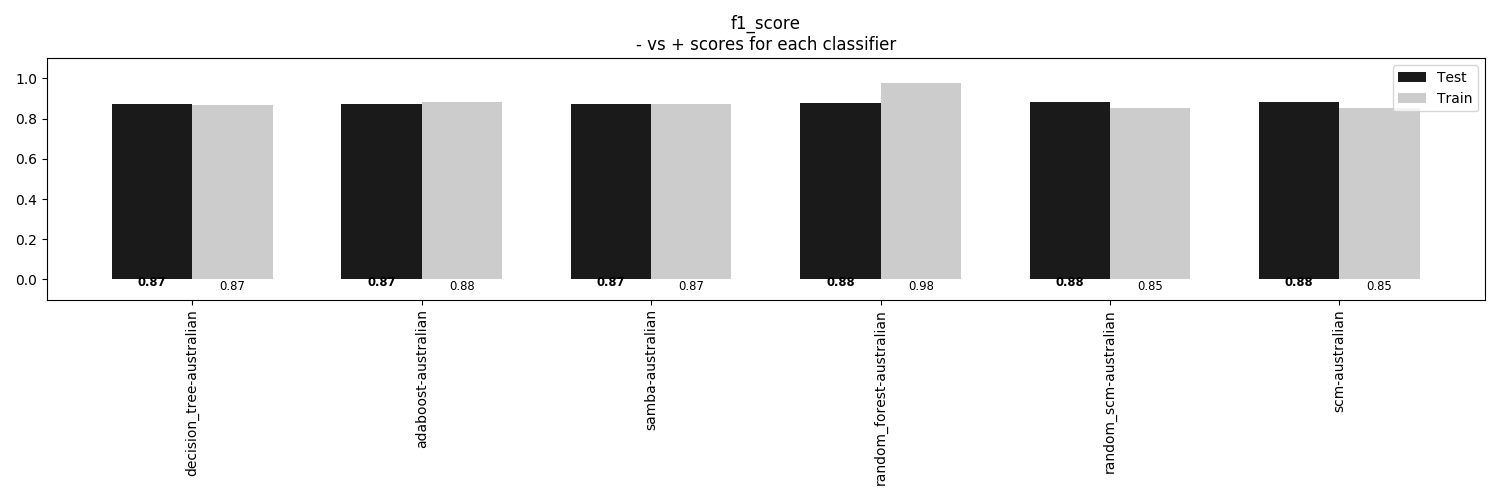

The file beside this chart, header and first rows:
, decision_tree-australian, adaboost-australian, samba-australian, random_forest-australian, random_scm-australian, scm-australian
Train, 0.8685, 0.8839, 0.8743, 0.9768, 0.8511, 0.8511
Test, 0.8728, 0.8728, 0.8728, 0.8786, 0.8844, 0.8844
